Image classification data set "Classifier" (Meisdy/abb-vision-quality-inspection on GitHub). Class labels (5): blue correct, correct yellow, mix, red correct, yellow correct.

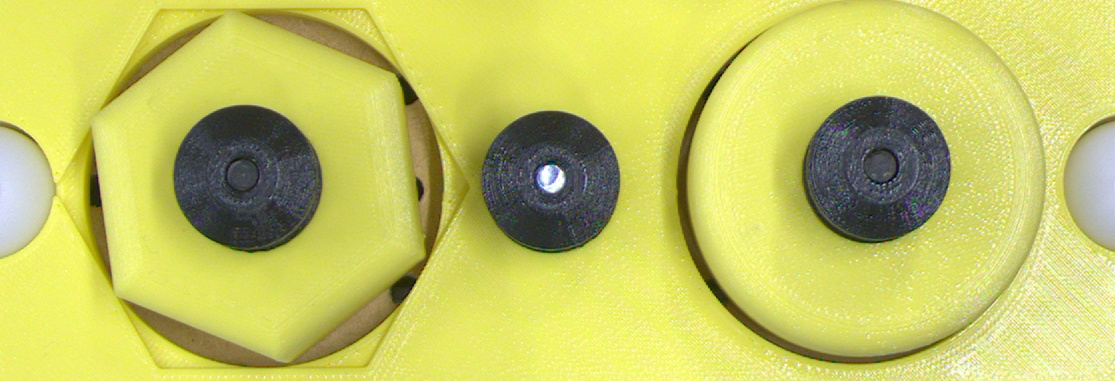
Label: mix

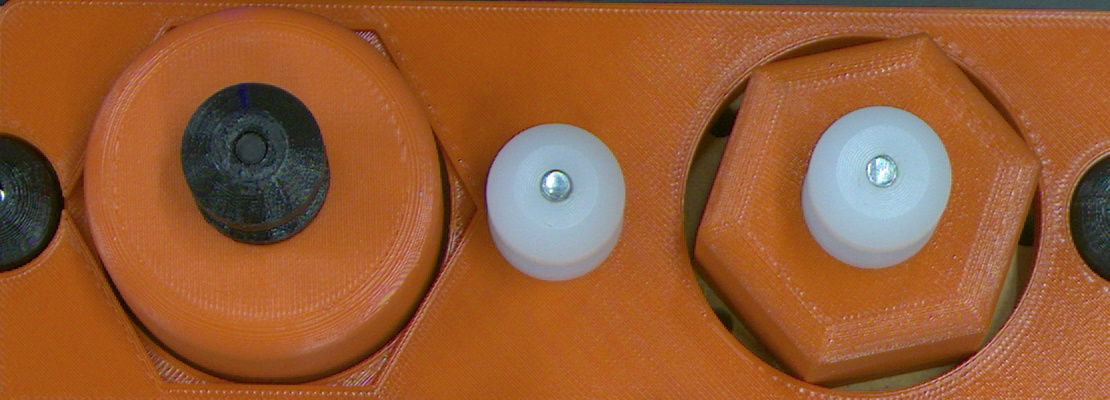
Label: mix

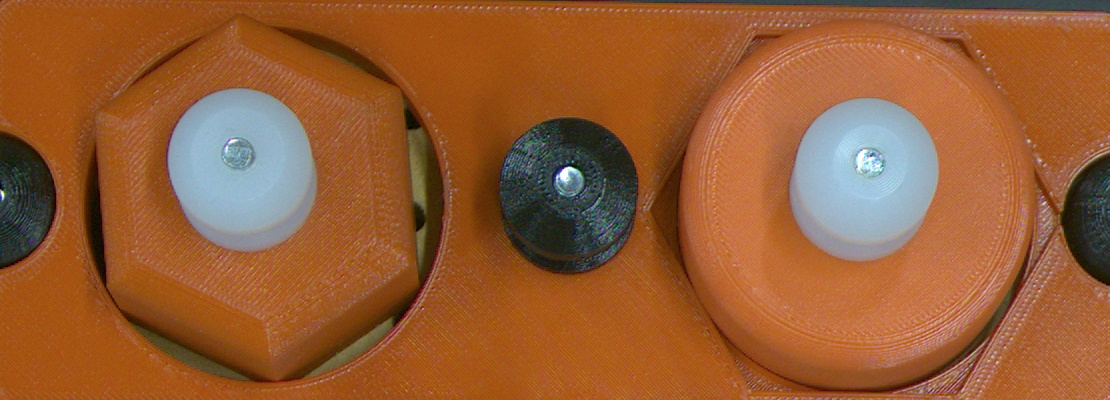
Label: mix

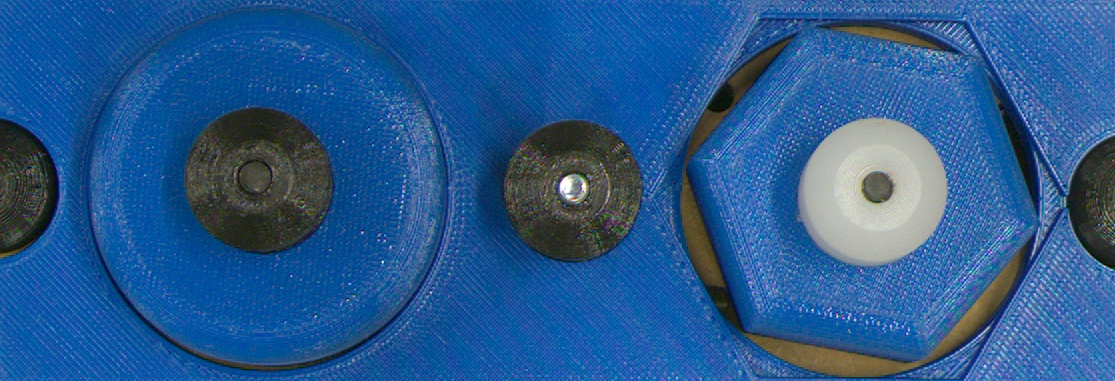
Label: blue correct

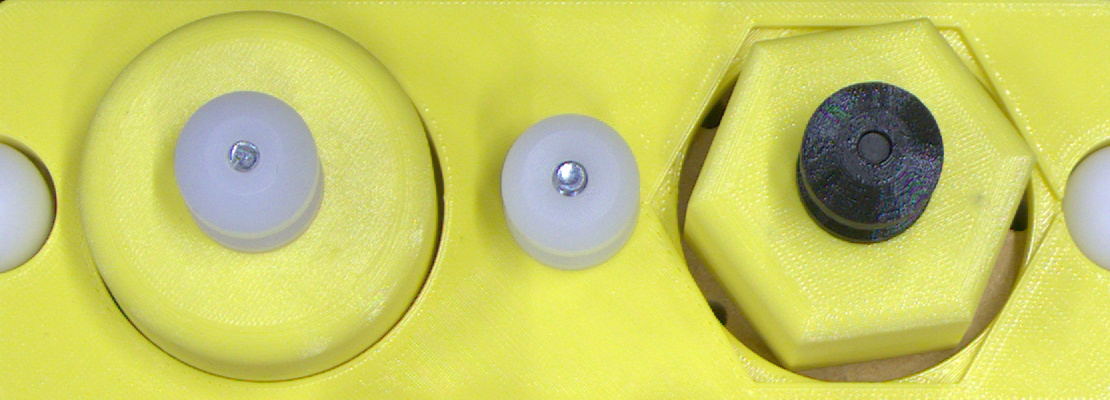
Label: yellow correct

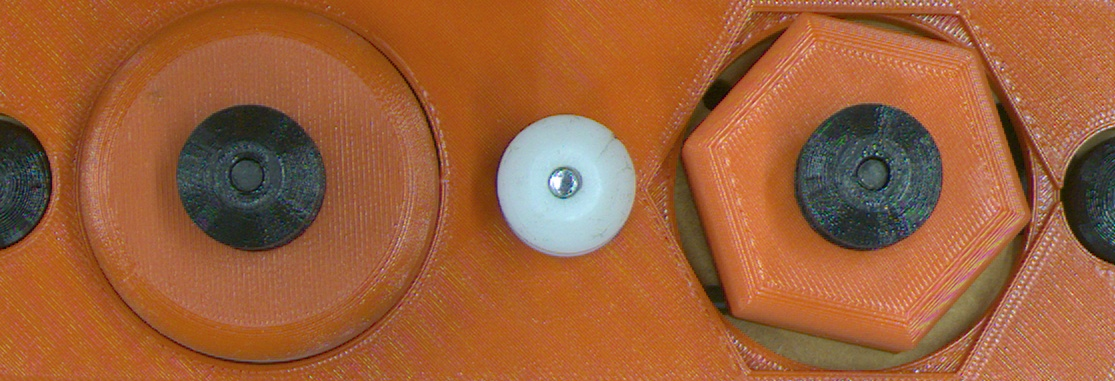
Label: red correct
